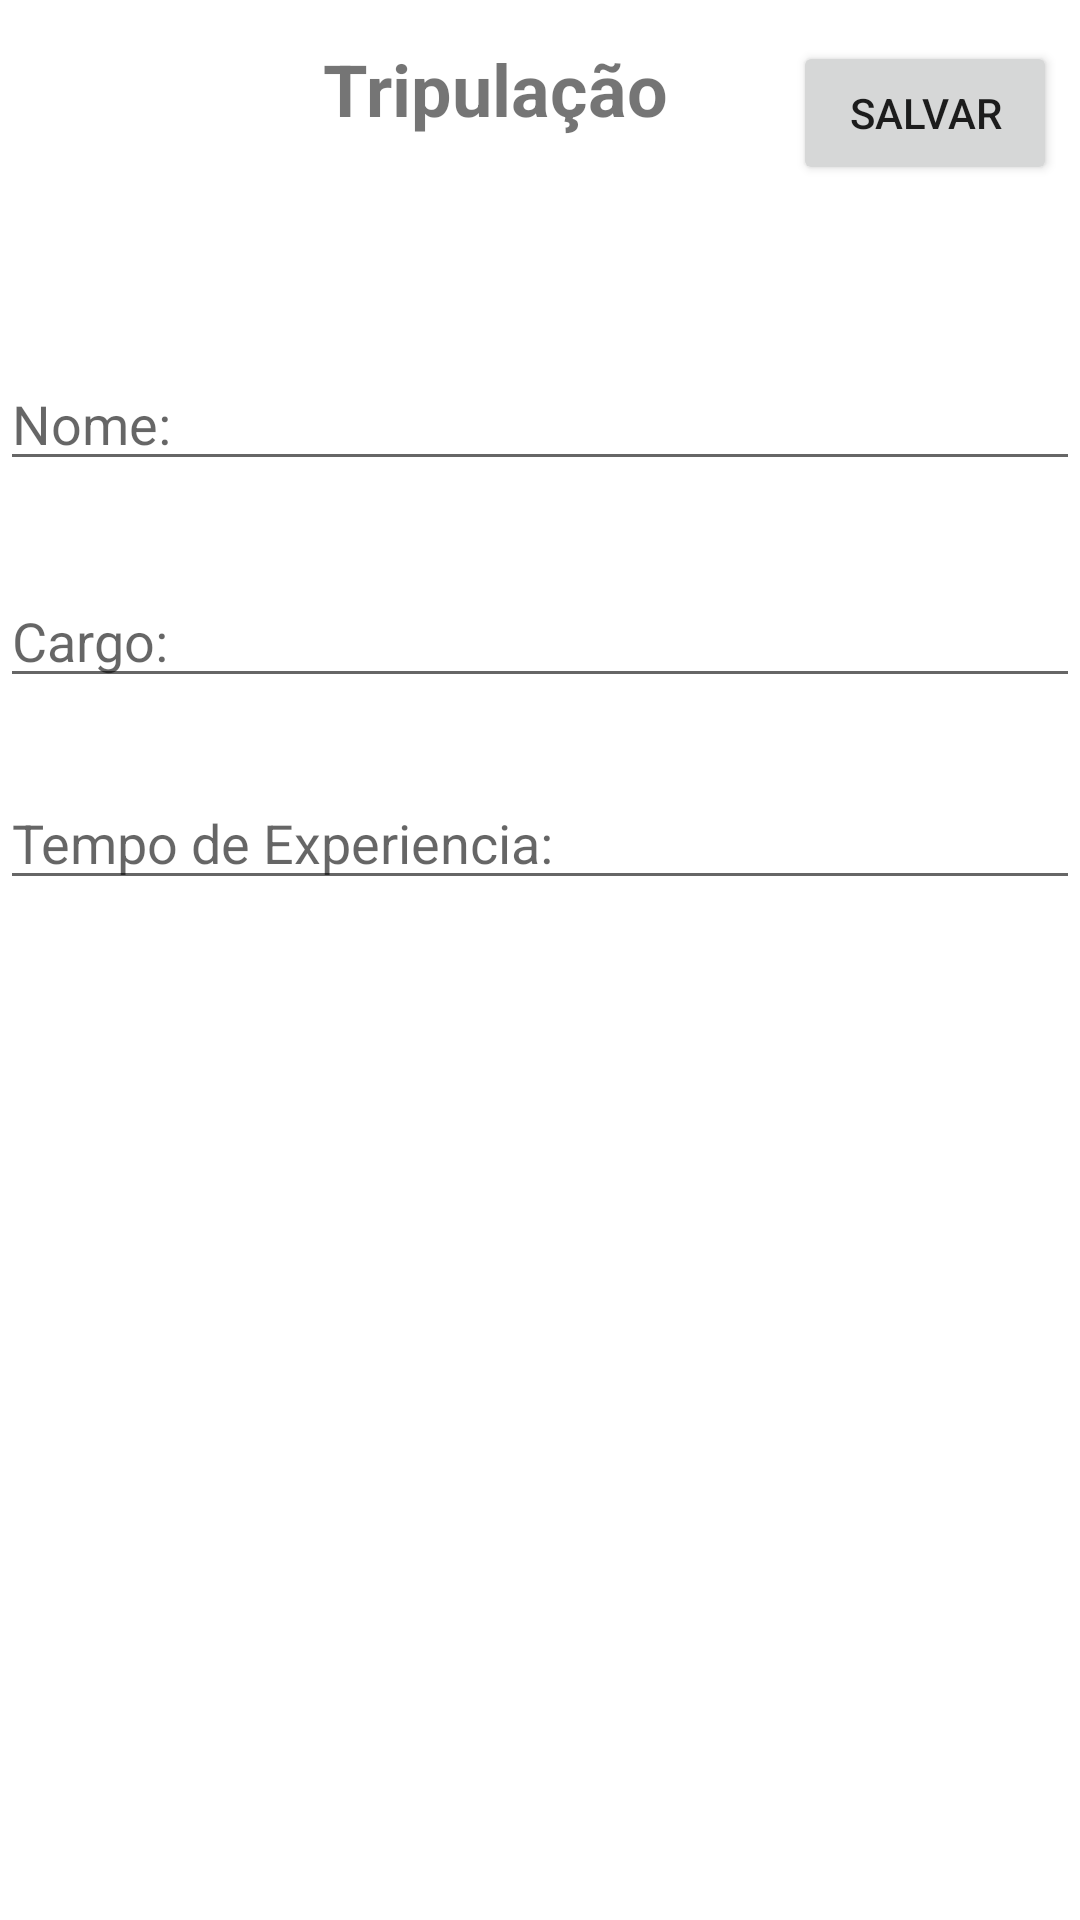

Reconstruct the res/layout file that produces this screen, plus the resources it refers to.
<!-- AndroidManifest.xml: application theme Theme.Orgs -->
<!-- res/layout/activity_formulario_tripulante.xml -->
<?xml version="1.0" encoding="utf-8"?>
<androidx.constraintlayout.widget.ConstraintLayout xmlns:android="http://schemas.android.com/apk/res/android"
    xmlns:app="http://schemas.android.com/apk/res-auto"
    android:layout_width="match_parent"
    android:layout_height="match_parent">

    <TextView
        android:id="@+id/textView3"
        android:layout_width="144dp"
        android:layout_height="60dp"
        android:text="Tripulação"
        android:textSize="24sp"
        android:textStyle="bold"
        app:layout_constraintBottom_toBottomOf="parent"
        app:layout_constraintEnd_toEndOf="parent"
        app:layout_constraintHorizontal_bias="0.498"
        app:layout_constraintStart_toStartOf="parent"
        app:layout_constraintTop_toTopOf="parent"
        app:layout_constraintVertical_bias="0.023" />

    <Button
        android:id="@+id/button_salvar_tripulante"
        android:layout_width="wrap_content"
        android:layout_height="wrap_content"
        android:text="Salvar"
        app:layout_constraintBottom_toBottomOf="parent"
        app:layout_constraintEnd_toEndOf="parent"
        app:layout_constraintHorizontal_bias="0.627"
        app:layout_constraintStart_toEndOf="@+id/textView3"
        app:layout_constraintTop_toTopOf="parent"
        app:layout_constraintVertical_bias="0.023" />

    <EditText
        android:id="@+id/activity_tela_tripulante_nome"
        android:layout_width="0dp"
        android:layout_height="wrap_content"
        android:ems="10"
        android:inputType="textPersonName"
        android:hint="Nome:"
        app:layout_constraintBottom_toBottomOf="parent"
        app:layout_constraintEnd_toEndOf="parent"
        app:layout_constraintHorizontal_bias="0.271"
        app:layout_constraintStart_toStartOf="parent"
        app:layout_constraintTop_toTopOf="parent"
        app:layout_constraintVertical_bias="0.199" />

    <EditText
        android:id="@+id/activity_tela_tripulante_cargo"
        android:layout_width="0dp"
        android:layout_height="wrap_content"
        android:ems="10"
        android:inputType="textPersonName"
        android:hint="Cargo:"
        app:layout_constraintBottom_toBottomOf="parent"
        app:layout_constraintEnd_toEndOf="parent"
        app:layout_constraintHorizontal_bias="0.0"
        app:layout_constraintStart_toStartOf="parent"
        app:layout_constraintTop_toBottomOf="@+id/activity_tela_tripulante_nome"
        app:layout_constraintVertical_bias="0.071" />

    <EditText
        android:id="@+id/activity_tela_tripulante_tempo_experiencia"
        android:layout_width="0dp"
        android:layout_height="wrap_content"
        android:ems="10"
        android:inputType="textPersonName"
        android:hint="Tempo de Experiencia:"
        app:layout_constraintBottom_toBottomOf="parent"
        app:layout_constraintEnd_toEndOf="parent"
        app:layout_constraintHorizontal_bias="0.0"
        app:layout_constraintStart_toStartOf="parent"
        app:layout_constraintTop_toBottomOf="@+id/activity_tela_tripulante_cargo"
        app:layout_constraintVertical_bias="0.071" />
</androidx.constraintlayout.widget.ConstraintLayout>
<!-- resources referenced by this layout -->
<resources>
  <style name="Theme.Orgs" parent="Theme.MaterialComponents.DayNight.DarkActionBar">
          
          <item name="colorPrimary">@color/teal_200</item>
          <item name="colorPrimaryVariant">@color/teal_200</item>
          <item name="colorOnPrimary">@color/white</item>
          
          <item name="colorSecondary">@color/teal_200</item>
          <item name="colorSecondaryVariant">@color/teal_700</item>
          <item name="colorOnSecondary">@color/black</item>
          
          <item name="android:statusBarColor">?attr/colorPrimaryVariant</item>
          
      </style>
  <color name="teal_200">#FF03DAC5</color>
  <color name="white">#FFFFFFFF</color>
  <color name="teal_700">#FF018786</color>
  <color name="black">#FF000000</color>
</resources>
